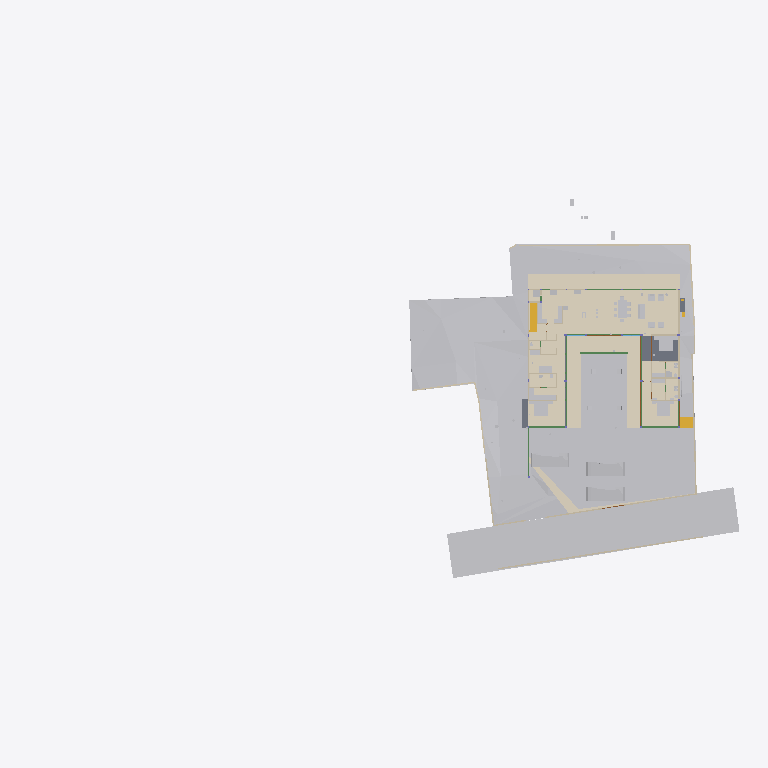
Plan cut of the same IFC building model at storey 'GF Finished Floor Level' (level 0.00 m, cut at 1.40 m), seen from above with north up, elements coloured by IFC class (only those large enough to see are counted): 35 other elements (light grey), 19 walls (beige), 14 coverings (cream), 11 beams (green), 3 slabs (grey), 3 doors (brown), 2 stair flights (yellow). Cut surfaces are drawn darker.
Extent 96.7 m × 52.8 m × 138.5 m (x, y, z). Storeys (13): FF at 0.00 m; GF Finished Floor Level at 0.00 m; SF at 0.00 m; FFLintel at 0.00 m; Ground Level at 0.00 m; Electrical at 0.00 m; Plumbing at 0.00 m; GF Floor Level at 0.00 m; schedule at 0.00 m; Road Level at 0.00 m; Terrace at 0.00 m; Areacalc at 0.00 m; GFLintel at 0.00 m. Elements (1521): 251 IfcBeam, 175 IfcCovering, 175 IfcWall, 132 IfcSwitchingDevice, 107 IfcSlab, 66 IfcPipeSegment, 61 IfcDoor, 57 IfcColumn, 51 IfcEarthworksCut, 47 IfcLightFixture, 45 IfcOutlet, 38 IfcFurniture.

HEADER;
FILE_DESCRIPTION(('ViewDefinition [CoordinationView]'),'2;1');
FILE_NAME('Manilal.ifc','2026-07-15T12:05:54+05:30',(''),(''),'IfcOpenShell 0.8.5','Bonsai 0.8.5','');
FILE_SCHEMA(('IFC4X3'));
ENDSEC;
DATA;
#24581=IFCPROJECT('2TuuvCHJz54PsFPcraEbH$',$,'My Project',$,$,$,$,(#53,#354),#24580);
#35019=IFCSITE('0lpfVeOW52QfroqLYyHNY2',$,'My Site',$,$,#28,$,$,$,(8,51,2,500000),(76,44,20,0),$,$,$);
#35435=IFCBUILDING('0MzaWOaS178x5FMqOflU3C',$,'My Building',$,$,#33,$,$,$,$,$,$);
#30840=IFCBUILDINGSTOREY('09kFoqoxrCvB1_fcEsMZsQ',$,'FF',$,$,#157971,$,$,$,$);
#33791=IFCBUILDINGSTOREY('0zoFHJ9PnFW80M$mIVDQW3',$,'GF Finished Floor Level',$,$,#159791,$,$,$,$);
#35436=IFCBUILDINGSTOREY('0MckaoTknA3edZMUNhTyAK',$,'SF',$,$,#161321,$,$,$,$);
#35437=IFCBUILDINGSTOREY('0DtUgpQ1b6nBmkLmvc_ehu',$,'FFLintel',$,$,#159516,$,$,$,$);
#35438=IFCBUILDINGSTOREY('2nxT8wHGnDX9t8LjuK$yoz',$,'Ground Level',$,$,#160331,$,$,$,$);
#35439=IFCBUILDINGSTOREY('2JRfeNnUP7R92jcKtKmwj5',$,'Electrical',$,$,#5283,$,$,$,$);
#35440=IFCBUILDINGSTOREY('0fi$VcvNr0Zu6wnPuK6jDB',$,'Plumbing',$,$,#12883,$,$,$,$);
#35441=IFCBUILDINGSTOREY('0qJiDzySr4lhgisX7t8beM',$,'GF Floor Level',$,$,#160206,$,$,$,$);
#35442=IFCBUILDINGSTOREY('33UZQ2TSvAg8IY4x5QCp2i',$,'schedule',$,$,#161311,$,$,$,$);
#35448=IFCBUILDINGSTOREY('3LpnsPikv4mRTBpfC3WQtx',$,'Road Level',$,$,#35447,$,$,$,$);
#35454=IFCBUILDINGSTOREY('2oUibsQsXAPxeAaTU5dGGW',$,'Terrace',$,$,#161561,$,$,$,$);
#35455=IFCBUILDINGSTOREY('3JrIAq4xL0avIQ8pEnV5X6',$,'Areacalc',$,$,#28105,$,$,$,$);
#135844=IFCBUILDINGSTOREY('3zcetogIDA6wyARG1Gifp_',$,'GFLintel',$,$,#135860,$,$,$,$);
#33545=IFCGEOGRAPHICELEMENT('3hzKcHmG15MBT$Lf89GHXN',$,'PureSite',$,$,#159986,#33544,$,.TERRAIN.);
#29425=IFCGEOGRAPHICELEMENT('20M0x6_hv1D8u5ftoKpVy3',$,'Road',$,$,#158451,#29424,$,.TERRAIN.);
#19241=IFCEARTHWORKSFILL('1Znkwxu0n0meOY5Z$J5ocC',$,'New',$,$,#161456,#19240,$,.SLOPEFILL.);
#219631=IFCCOVERING('0ZC5kagY5CWeuwXahHyPSO',$,'Covering',$,$,#221910,#219630,$,$);
#220802=IFCCOVERING('0_sfUdWJL30geCimsSdPtS',$,'Covering',$,$,#221895,#220801,$,$);
#31043=IFCEARTHWORKSFILL('3O_GobqT1E4v3eEFWom1zq',$,'Cube',$,$,#161481,#31042,$,.SLOPEFILL.);
#221653=IFCCOVERING('2wdHFKIQH8nR0bdVF7dd9y',$,'Covering',$,$,#221925,#221652,$,$);
#220858=IFCCOVERING('0J_g6hcTv9cRQ2USWWyPwz',$,'Covering',$,$,#221970,#220857,$,$);
#6599=IFCGEOGRAPHICELEMENT('1mqx3WFMb0_xZzgY5_pKpf',$,'Site',$,$,#6441,#6598,$,.TERRAIN.);
#219364=IFCCOVERING('1tCLMQF7jBk85j9NY7TVer',$,'Covering',$,$,#221940,#219363,$,$);
#121416=IFCSLAB('2GYSZArb19rQqOfLSKPneI',$,'Slab',$,$,#189730,#121437,$,$);
#6804=IFCCOVERING('0wVm3FyC1DcRA3R7QYk_cw',$,'Covering',$,$,#231327,#6803,$,$);
#33349=IFCVEHICLE('2$JJjIzDr6fuhTHFNPOXyx',$,'Vehicle',$,$,#159976,#33348,$,$);
#33377=IFCVEHICLE('375bP1QIr5xwaw0xewwnFn',$,'Vehicle',$,$,#159981,#33376,$,$);
#32708=IFCVEHICLE('1yICD2o296ROLrpKuhe72z',$,'Vehicle',$,$,#160001,#32707,$,$);
#31012=IFCEARTHWORKSFILL('263qwxfur0Rg9ySw9RIZCG',$,'Cube',$,$,#161476,#31011,$,.SLOPEFILL.);
#230365=IFCCOVERING('33YPJfQ_1798XgyKzjpeW8',$,'Covering',$,$,#230509,#230376,$,$);
#68931=IFCWALL('1WNacC15X0Xf0V_b60Qnrw',$,'Wall',$,$,#68916,#68930,$,$);
#230420=IFCCOVERING('1Hlu5AQLTFZeJzaoXqYMcl',$,'Covering',$,$,#230449,#230431,$,$);
#14253=IFCFURNITURE('3B8s7E7fjDlO_NqnYQjYof',$,'Furniture',$,$,#159471,#14252,$,$);
#7021=IFCWALL('3MfSYaOiTA4AjSKpPvRhyi',$,'Wall',$,$,#252394,#7020,$,$);
#14232=IFCFURNITURE('39rrc9a3PCpOjz$eiTdf$W',$,'Furniture',$,$,#159466,#14231,$,$);
#19393=IFCSTAIRFLIGHT('0QDG9AXQX0PgjOZTZBSSJQ',$,'StairFlight',$,$,#179804,#19392,$,13,12,0.17916666544400728,0.15000000596046448,.STRAIGHT.);
#14211=IFCFURNITURE('2J33rbez11iRfVrYceM8DY',$,'Furniture',$,$,#159461,#14210,$,$);
#134931=IFCSLAB('3kleOS9XbBv8E8cAC2MUMZ',$,'Slab',$,$,#188795,#134950,$,$);
#8378=IFCFURNITURE('29pE85kkP97uASnGdXI9bH',$,'Furniture',$,$,#180846,#8377,$,$);
#212663=IFCCOVERING('3Ryb_FmWf79AGhLNhJtni2',$,'Covering',$,$,#212664,#212680,$,$);
#32761=IFCSTAIRFLIGHT('1ZDkBQ51D0kPG3so_pcXF$',$,'StairFlight',$,$,#159961,#32760,$,5,4,0.139999997615814,0.300000011920929,.STRAIGHT.);
#230390=IFCCOVERING('1N7dNKHw19gAf4PrOOHTCO',$,'Covering',$,$,#230419,#230401,$,$);
#7124=IFCWALL('2oTy5UOG136OtM3IP_qiPs',$,'Wall',$,$,#252376,#7123,$,$);
#181204=IFCFURNITURE('0ODBLVl4vF2hRjuWcOw_Ss',$,'Furniture',$,$,#181315,#181218,$,$);
#8882=IFCFURNITURE('3MXk8gWif1ohE$RfY6DOqq',$,'Furniture',$,$,#180891,#8881,$,$);
#7070=IFCWALL('1HPS5ge59FQA3Ucv4$dmpm',$,'Wall',$,$,#160211,#7069,$,$);
#6825=IFCWALL('0dMaumaK11Re$pxoZyVSQ9',$,'Wall',$,$,#160216,#6824,$,$);
#117465=IFCBEAM('1BDG56Fo1EffTGVJWlrOSV',$,'Beam',$,$,#189206,#117489,$,$);
#6947=IFCWALL('2oOsi6buvCeB4sZT1ijFA2',$,'Wall',$,$,#160236,#6946,$,$);
#7198=IFCWALL('27WVA19Qv4efvQm6cWiqsn',$,'Wall',$,$,#160281,#7197,$,$);
#2860=IFCWALL('2ecVpX7frBE9HnXe73i5Ta',$,'Wall',$,$,#158051,#2859,$,$);
#18379=IFCCOVERING('0Tu9Og4_D5HBIGDp5mNipY',$,'Covering',$,$,#159941,#18378,$,$);
#7055=IFCWALL('2Y2Bm57Cb8Exxz7st0aRUc',$,'Wall',$,$,#252254,#7054,$,$);
#2760=IFCWALL('1nWrLatmX5UucIWFwHwqn7',$,'Wall',$,$,#158031,#2759,$,$);
#6967=IFCWALL('2QiW7TnGvAygi5PkoeW31n',$,'Wall',$,$,#160241,#6966,$,$);
#7336=IFCFURNITURE('297XdECV95zgrEUMPgoxvq',$,'Furniture',$,$,#166254,#7335,$,$);
#118488=IFCBEAM('1yDzZODt9DqAxC$9vdp28d',$,'Beam',$,$,#188685,#118508,$,$);
#117924=IFCBEAM('26MWo7Q3r89h34tnyV3VqO',$,'Beam',$,$,#158826,#117948,$,$);
#221007=IFCCOVERING('0eeQQBOn5DlPEndOuaN3WU',$,'Covering',$,$,#221885,#221006,$,$);
#6852=IFCWALL('10l$0x7lzBbBMMGF1qxI0s',$,'Wall',$,$,#160221,#6851,$,$);
#37240=IFCCOVERING('0PQrCkTx57dh$onY4WcnuP',$,'Covering',$,$,#212879,#37239,$,$);
#180184=IFCSLAB('3XsDFGWD1BSA2mQGFV4y5P',$,'Slab',$,$,#186618,#180203,$,$);
#7524=IFCFURNITURE('2WOkgMLY9DaQ5N36UmDPHK',$,'Furniture',$,$,#159481,#7523,$,$);
#181247=IFCFURNITURE('2IFqbQAc91SvFOWL9qQ_Hp',$,'Furniture',$,$,#181289,#181261,$,$);
#37317=IFCCOVERING('3S2yvLawD5mBaXS_3MAFeb',$,'Covering',$,$,#161931,#37316,$,$);
#2740=IFCWALL('2UVtoYL$14dgND2FpfCTNX',$,'Wall',$,$,#180026,#2739,$,$);
#181316=IFCFURNITURE('1MiIGYkC95LB$TlinIkOCY',$,'Furniture',$,$,#181358,#181330,$,$);
#181359=IFCFURNITURE('1CXax7cz16Lw$iXoKcCv9S',$,'Furniture',$,$,#181391,#181373,$,$);
#3120=IFCWALL('27UD4TXAD7ihl0Wy7NK4TU',$,'Wall',$,$,#190513,#3119,$,$);
#181130=IFCFURNITURE('2BZ4PM4xL0mxhrgWeryD0z',$,'Furniture',$,$,#181193,#181144,$,$);
#8233=IFCFURNITURE('07u5w712j3mw4b0aBksq9x',$,'Furniture',$,$,#180836,#8232,$,$);
#8275=IFCFURNITURE('12HNCs16rDfwTzmyXQzSEm',$,'Furniture',$,$,#159396,#8274,$,$);
#134741=IFCTRANSPORTELEMENT('03v1QXRab5hAQCg0k7uMmE',$,'TransportElement',$,$,#159086,#134740,$,$);
#136862=IFCBEAM('3GbMx_RdD5iPEcxuIXRpJq',$,'Beam',$,$,#159111,#136886,$,$);
#7178=IFCWALL('3DOK2PUDn3QwM2HLeZR6QD',$,'Wall',$,$,#160276,#7177,$,$);
#28903=IFCDOOR('0abo0sfkX2yO6I5W4AOpFJ',$,'Door',$,$,#188866,#28902,'8_9',$,$,$,$,$);
#29453=IFCDOOR('2t$p1hgeX2Y9d6XgGeH1wU',$,'Door',$,$,#158456,#29452,'10',$,$,$,$,$);
#17245=IFCBEAM('34KHkEeqDDGvK_5Fk8J57X',$,'Beam',$,$,#188725,#17244,$,$);
#118965=IFCBEAM('2q5rHihOD7Uew4LhP_Wmzu',$,'Beam',$,$,#188730,#118985,$,$);
#119657=IFCBEAM('1I8TXwdtzDKwOcUd9jNQh0',$,'Beam',$,$,#250845,#119677,$,$);
#119705=IFCBEAM('0PzT6ZxyD0ofbT8LQclMZU',$,'Beam',$,$,#162001,#119725,$,$);
#8170=IFCFURNITURE('264iryIv5DPeHKPV4n8Efc',$,'Furniture',$,$,#159376,#8169,$,$);
#8212=IFCFURNITURE('257RdHH05EBOcTJGwoEUlD',$,'Furniture',$,$,#180831,#8211,$,$);
#8254=IFCFURNITURE('0I7Hp4EB58Eh801L1SZ2MY',$,'Furniture',$,$,#180841,#8253,$,$);
#2980=IFCWALL('2oouJeu9XF0PkUjeEvxQOm',$,'Wall',$,$,#250450,#2979,$,$);
#57259=IFCWASTETERMINAL('04rWQVzPD6qPOBwfQan54a',$,'WasteTerminal',$,$,#189282,#57258,$,$);
#57273=IFCWASTETERMINAL('2TVx$vPvH6whbXQBVyaqx3',$,'WasteTerminal',$,$,#57264,#57272,$,$);
#2800=IFCWALL('1CCeDmF7D6CgViS7R2QfSU',$,'Wall',$,$,#159001,#2799,$,$);
#8191=IFCFURNITURE('0w5hTHOp59R8PIefbPbOxu',$,'Furniture',$,$,#180826,#8190,$,$);
#207893=IFCSANITARYTERMINAL('3sMlINjg19XfXurJ13QGTZ',$,'SanitaryTerminal',$,$,#212039,#207892,$,$);
#12967=IFCELECTRICAPPLIANCE('1eEaYeX5DEbxuBNwn_MOC2',$,'ElectricAppliance','655L LG Double Door',$,#250430,#247629,$,$);
#15427=IFCSANITARYTERMINAL('2ApYGb9E92GxsnAmMhtfWI',$,'SanitaryTerminal',$,$,#158241,#15426,$,$);
#26115=IFCDOOR('2spRv5Ji91n9yqKIOFRqVg',$,'Door',$,$,#158406,#26114,'06',$,$,$,$,$);
#113409=IFCBEAM('1ikXLNgDz6TvuB0i8WCRRt',$,'Beam',$,$,#188640,#113429,$,$);
#113619=IFCBEAM('29wGKuRwHDGQ$_XRPZHv2c',$,'Beam',$,$,#158656,#113639,$,$);
#2880=IFCWALL('2sYuhccprBsBolIfSKHX1A',$,'Wall',$,$,#158056,#2879,$,$);
#57245=IFCWASTETERMINAL('0JT_xL3PPDzO_JIHqa1ORQ',$,'WasteTerminal',$,$,#57236,#57244,$,$);
#57287=IFCWASTETERMINAL('0PdUvslhj6EeXtTV12HTnv',$,'WasteTerminal',$,$,#57278,#57286,$,$);
#113666=IFCBEAM('23IEHcmXv5T8IPdcjVIYBX',$,'Beam',$,$,#188645,#113686,$,$);
#3240=IFCWALL('2FDZc$1Z57bgSDQnhsHhc1',$,'Wall',$,$,#158146,#3239,$,$);
ENDSEC;
